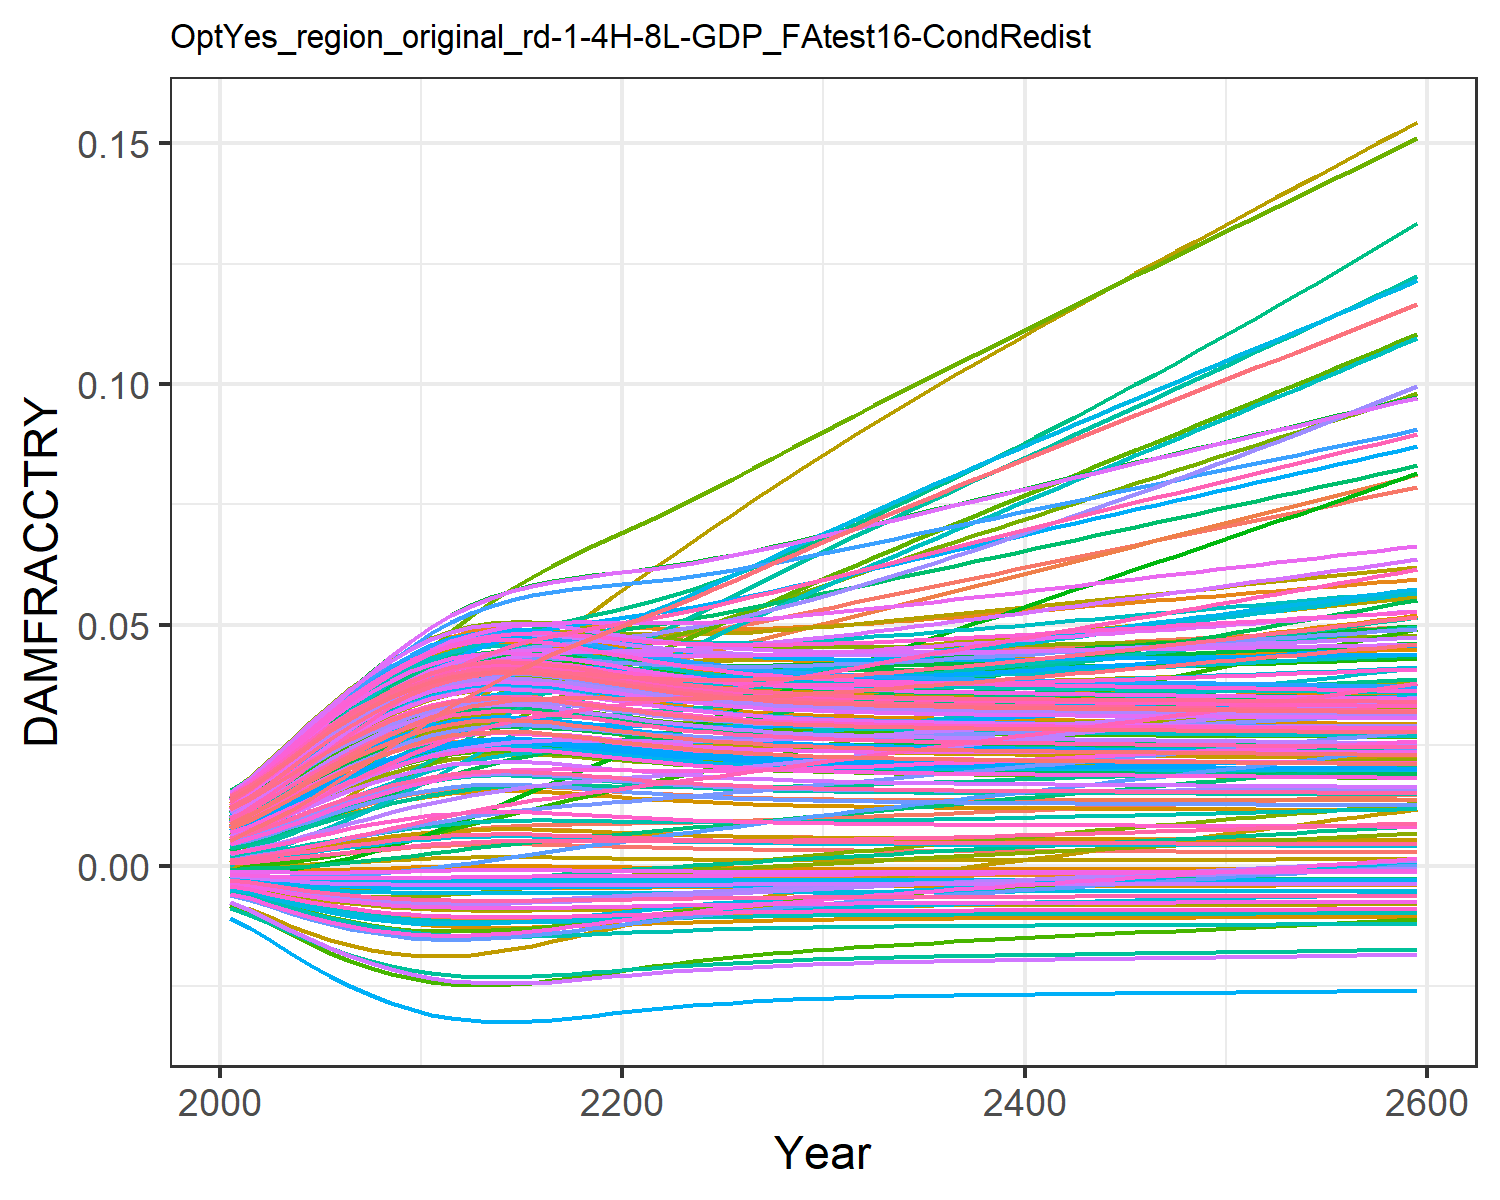

Source data for this figure (header and first rows):
0.0004944558363300738, 0.009035041868853537, 0.0010779841660710774, 0.0127878253965087, 0.00461966740140384, -0.0036702585896140017, 0.005396870574371772, -0.004468618289771348, 0.0015197870186281555, 0.007712177554695604, -0.002175850673307704, 0.01452616220537947, 0.014177142238750337, 0.011646475765467606, -0.0008179012320524119, 0.01390162019000104, 0.012861461062364172, -0.0023375822918926628, -0.004484082233695831, 0.01275811598117009, 0.004026221859281131, 0.00963568972124365, 0.014346147544533642, 0.01391696621400593
0.0007213, 0.01154, 0.001574, 0.01559, 0.00555, -0.004316, 0.008096, -0.005253, 0.001935, 0.009241, -0.002428, 0.01742, 0.01691, 0.01388, -0.0008842, 0.01675, 0.01499, -0.002692, -0.005372, 0.01512, 0.004919, 0.01156, 0.01675, 0.01646
0.001034, 0.01408, 0.002042, 0.01882, 0.006732, -0.005079, 0.009902, -0.006182, 0.00248, 0.01116, -0.002768, 0.02077, 0.02031, 0.01666, -0.0009336, 0.02015, 0.01762, -0.003099, -0.006434, 0.01805, 0.006055, 0.01395, 0.01973, 0.01962
0.001403, 0.01694, 0.002609, 0.02232, 0.008021, -0.00584, 0.01208, -0.007114, 0.003094, 0.01323, -0.003067, 0.0244, 0.02394, 0.01965, -0.0009453, 0.02381, 0.02042, -0.003482, -0.007511, 0.02118, 0.007294, 0.01651, 0.02288, 0.02298
0.00181, 0.01993, 0.003229, 0.02585, 0.00934, -0.006547, 0.01438, -0.007985, 0.003743, 0.01531, -0.003306, 0.02807, 0.02758, 0.02266, -0.0009145, 0.02748, 0.0232, -0.003814, -0.008531, 0.02429, 0.008563, 0.01908, 0.02601, 0.02633
0.002237, 0.02294, 0.003878, 0.02927, 0.01064, -0.007174, 0.01672, -0.008763, 0.004398, 0.01733, -0.003478, 0.03166, 0.03107, 0.02558, -0.0008447, 0.03102, 0.02586, -0.004084, -0.009457, 0.02728, 0.009809, 0.02155, 0.02899, 0.02954
0.002663, 0.02588, 0.004534, 0.03249, 0.01186, -0.007709, 0.01905, -0.009434, 0.005034, 0.01922, -0.003585, 0.03504, 0.0343, 0.02832, -0.0007447, 0.03432, 0.0283, -0.00429, -0.01027, 0.03004, 0.01099, 0.02385, 0.03174, 0.0325
0.003073, 0.02868, 0.005176, 0.03543, 0.01299, -0.008154, 0.02132, -0.009995, 0.00563, 0.02093, -0.003636, 0.03815, 0.03721, 0.03082, -0.0006255, 0.03732, 0.03049, -0.004439, -0.01096, 0.03251, 0.01207, 0.02593, 0.03419, 0.03516
0.003452, 0.03135, 0.005789, 0.03807, 0.01399, -0.008515, 0.02352, -0.01045, 0.006171, 0.02244, -0.003642, 0.04097, 0.03977, 0.03306, -0.0004981, 0.03999, 0.0324, -0.004542, -0.01153, 0.03468, 0.01303, 0.02776, 0.03633, 0.03749
0.003792, 0.03386, 0.006362, 0.04039, 0.01486, -0.008801, 0.02562, -0.01082, 0.006648, 0.02374, -0.003615, 0.04348, 0.04195, 0.03502, -0.0003721, 0.04231, 0.03403, -0.004608, -0.012, 0.03653, 0.01387, 0.02934, 0.03814, 0.03948
0.004084, 0.0362, 0.006885, 0.04239, 0.0156, -0.009023, 0.02761, -0.01111, 0.007052, 0.02482, -0.003567, 0.04567, 0.04376, 0.0367, -0.0002559, 0.04427, 0.03537, -0.004647, -0.01237, 0.03807, 0.01457, 0.03066, 0.03964, 0.04112
0.004298, 0.0382, 0.007328, 0.04392, 0.01613, -0.009173, 0.02946, -0.0113, 0.007346, 0.02559, -0.003506, 0.04738, 0.04504, 0.03797, -0.0001666, 0.04573, 0.03633, -0.004665, -0.01262, 0.03916, 0.01507, 0.03161, 0.04071, 0.04229
0.004435, 0.03987, 0.007694, 0.045, 0.01647, -0.009264, 0.03116, -0.01142, 0.007533, 0.02608, -0.003441, 0.04864, 0.04586, 0.03888, -0.0001072, 0.04672, 0.03693, -0.00467, -0.01278, 0.03984, 0.01539, 0.03224, 0.04138, 0.04303
0.004505, 0.04128, 0.007989, 0.04573, 0.01665, -0.009308, 0.03274, -0.01148, 0.007628, 0.02633, -0.003375, 0.04953, 0.04627, 0.03947, -7.661857610642264e-5, 0.04732, 0.03723, -0.004668, -0.01286, 0.04019, 0.01555, 0.03258, 0.04172, 0.04341
0.004516, 0.04246, 0.008219, 0.04613, 0.0167, -0.009315, 0.03416, -0.01149, 0.007644, 0.02637, -0.003314, 0.0501, 0.04633, 0.0398, -7.157449768834152e-5, 0.04758, 0.03728, -0.004662, -0.01287, 0.04025, 0.01558, 0.03268, 0.04177, 0.04347
0.004475, 0.04343, 0.008388, 0.04626, 0.01662, -0.009289, 0.03544, -0.01146, 0.007588, 0.02622, -0.003257, 0.05038, 0.04609, 0.0399, -8.967562877919711e-5, 0.04755, 0.03711, -0.004653, -0.01283, 0.04004, 0.01549, 0.03257, 0.04158, 0.04326
0.00439, 0.04422, 0.008506, 0.04614, 0.01643, -0.009234, 0.03659, -0.01139, 0.007472, 0.02592, -0.003203, 0.05042, 0.04559, 0.03979, -0.0001267, 0.04726, 0.03674, -0.004639, -0.01273, 0.03962, 0.01529, 0.03228, 0.04116, 0.04282
0.004277, 0.04486, 0.008591, 0.04586, 0.01618, -0.009159, 0.03765, -0.01129, 0.007318, 0.02552, -0.003149, 0.05029, 0.04492, 0.03956, -0.0001752, 0.0468, 0.03624, -0.004623, -0.0126, 0.03906, 0.01503, 0.03187, 0.04061, 0.04222
0.004151, 0.04543, 0.008657, 0.04549, 0.01589, -0.009071, 0.03865, -0.01117, 0.007144, 0.02506, -0.003095, 0.05006, 0.04416, 0.03927, -0.0002285, 0.04625, 0.03568, -0.004602, -0.01245, 0.03841, 0.01473, 0.0314, 0.03998, 0.04153
0.00402, 0.04594, 0.008716, 0.04508, 0.01559, -0.008976, 0.03962, -0.01105, 0.006964, 0.02458, -0.003039, 0.04979, 0.04337, 0.03896, -0.000282, 0.04566, 0.03509, -0.004579, -0.01229, 0.03774, 0.01442, 0.0309, 0.03933, 0.04082
0.003894, 0.04645, 0.008778, 0.04468, 0.0153, -0.008881, 0.04058, -0.01093, 0.00679, 0.02412, -0.002981, 0.04952, 0.04259, 0.03868, -0.0003323, 0.04508, 0.03451, -0.004553, -0.01213, 0.03708, 0.01412, 0.03042, 0.03868, 0.04012
0.003778, 0.04698, 0.008849, 0.04433, 0.01503, -0.00879, 0.04154, -0.01081, 0.006628, 0.02368, -0.002922, 0.0493, 0.04186, 0.03845, -0.0003777, 0.04456, 0.03397, -0.004527, -0.01198, 0.03646, 0.01383, 0.02998, 0.03808, 0.03946
0.003673, 0.04757, 0.008933, 0.04403, 0.01479, -0.008704, 0.04251, -0.0107, 0.006481, 0.02329, -0.002861, 0.04914, 0.04119, 0.03828, -0.0004177, 0.04409, 0.03348, -0.0045, -0.01184, 0.0359, 0.01358, 0.02959, 0.03752, 0.03887
0.00358, 0.04823, 0.009029, 0.04381, 0.01457, -0.008626, 0.0435, -0.0106, 0.006351, 0.02293, -0.0028, 0.04906, 0.04059, 0.03819, -0.0004522, 0.04369, 0.03303, -0.004474, -0.01171, 0.03539, 0.01335, 0.02924, 0.03703, 0.03833
0.003498, 0.04894, 0.009137, 0.04364, 0.01439, -0.008555, 0.0445, -0.01051, 0.006236, 0.02262, -0.002739, 0.04904, 0.04006, 0.03816, -0.0004818, 0.04336, 0.03264, -0.00445, -0.0116, 0.03494, 0.01315, 0.02895, 0.03659, 0.03786
0.003428, 0.04968, 0.009256, 0.04353, 0.01423, -0.008492, 0.04552, -0.01043, 0.006136, 0.02234, -0.002679, 0.04908, 0.0396, 0.03819, -0.0005069, 0.04309, 0.0323, -0.004426, -0.01149, 0.03455, 0.01297, 0.0287, 0.0362, 0.03744
0.003367, 0.05045, 0.009384, 0.04347, 0.0141, -0.008437, 0.04655, -0.01035, 0.00605, 0.0221, -0.002619, 0.04917, 0.0392, 0.03828, -0.0005283, 0.04288, 0.032, -0.004404, -0.0114, 0.03421, 0.01282, 0.0285, 0.03586, 0.03709
0.003314, 0.05126, 0.009522, 0.04346, 0.01398, -0.008388, 0.0476, -0.01029, 0.005975, 0.0219, -0.002559, 0.0493, 0.03885, 0.03843, -0.0005463, 0.04272, 0.03174, -0.004384, -0.01133, 0.03391, 0.01269, 0.02834, 0.03557, 0.03678
0.003269, 0.05208, 0.009667, 0.04349, 0.01389, -0.008346, 0.04865, -0.01024, 0.005911, 0.02172, -0.002501, 0.04948, 0.03855, 0.03862, -0.0005616, 0.0426, 0.03151, -0.004365, -0.01126, 0.03366, 0.01257, 0.02822, 0.03532, 0.03651
0.00323, 0.05293, 0.009818, 0.04356, 0.01381, -0.008309, 0.04972, -0.01019, 0.005856, 0.02156, -0.002444, 0.04969, 0.03829, 0.03884, -0.0005746, 0.04253, 0.03132, -0.004348, -0.0112, 0.03343, 0.01247, 0.02812, 0.0351, 0.03628
0.003197, 0.05379, 0.009975, 0.04366, 0.01375, -0.008277, 0.0508, -0.01015, 0.005808, 0.02143, -0.002387, 0.04994, 0.03806, 0.03911, -0.0005856, 0.04248, 0.03115, -0.004332, -0.01115, 0.03324, 0.01239, 0.02805, 0.03491, 0.03608
0.003168, 0.05465, 0.01013, 0.04378, 0.0137, -0.008249, 0.05186, -0.01011, 0.005767, 0.02131, -0.002332, 0.0502, 0.03786, 0.0394, -0.0005951, 0.04247, 0.031, -0.004317, -0.0111, 0.03308, 0.01231, 0.028, 0.03475, 0.03591
0.003143, 0.0555, 0.01029, 0.04391, 0.01366, -0.008224, 0.05291, -0.01008, 0.005731, 0.02121, -0.002278, 0.05047, 0.03769, 0.03972, -0.0006032, 0.04247, 0.03088, -0.004304, -0.01107, 0.03293, 0.01225, 0.02797, 0.03461, 0.03577
0.003121, 0.05636, 0.01045, 0.04407, 0.01363, -0.008202, 0.05395, -0.01006, 0.005699, 0.02112, -0.002226, 0.05076, 0.03754, 0.04005, -0.0006103, 0.0425, 0.03077, -0.004291, -0.01103, 0.0328, 0.01219, 0.02796, 0.03448, 0.03564
0.003102, 0.05721, 0.01062, 0.04424, 0.01361, -0.008183, 0.05499, -0.01003, 0.005672, 0.02105, -0.002174, 0.05106, 0.03741, 0.04041, -0.0006164, 0.04253, 0.03067, -0.004279, -0.011, 0.03269, 0.01214, 0.02796, 0.03437, 0.03553
0.003085, 0.05807, 0.01078, 0.04442, 0.01359, -0.008166, 0.05604, -0.01001, 0.005647, 0.02098, -0.002122, 0.05137, 0.03729, 0.04078, -0.0006218, 0.04259, 0.03058, -0.004268, -0.01097, 0.03259, 0.0121, 0.02797, 0.03428, 0.03543
0.003069, 0.05894, 0.01095, 0.04461, 0.01358, -0.00815, 0.05708, -0.00999, 0.005625, 0.02092, -0.002072, 0.05169, 0.03719, 0.04116, -0.0006267, 0.04265, 0.0305, -0.004257, -0.01095, 0.0325, 0.01206, 0.02799, 0.03419, 0.03534
0.003056, 0.0598, 0.01111, 0.04481, 0.01357, -0.008136, 0.05812, -0.009972, 0.005605, 0.02086, -0.002021, 0.05201, 0.03709, 0.04156, -0.000631, 0.04273, 0.03043, -0.004247, -0.01093, 0.03242, 0.01202, 0.02802, 0.03411, 0.03526
0.003043, 0.06066, 0.01128, 0.04501, 0.01356, -0.008123, 0.05916, -0.009956, 0.005587, 0.02081, -0.001971, 0.05234, 0.037, 0.04197, -0.000635, 0.04281, 0.03037, -0.004237, -0.01091, 0.03235, 0.01199, 0.02806, 0.03404, 0.03519
0.003031, 0.06152, 0.01145, 0.04522, 0.01356, -0.008111, 0.06021, -0.009941, 0.00557, 0.02076, -0.001921, 0.05268, 0.03692, 0.04239, -0.0006386, 0.04289, 0.03031, -0.004227, -0.01089, 0.03228, 0.01196, 0.0281, 0.03397, 0.03513
0.00302, 0.06238, 0.01162, 0.04544, 0.01356, -0.0081, 0.06125, -0.009927, 0.005554, 0.02071, -0.001872, 0.05302, 0.03685, 0.04282, -0.000642, 0.04298, 0.03025, -0.004218, -0.01087, 0.03222, 0.01193, 0.02815, 0.03391, 0.03507
0.00301, 0.06324, 0.01179, 0.04566, 0.01356, -0.00809, 0.0623, -0.009913, 0.005539, 0.02067, -0.001822, 0.05335, 0.03678, 0.04326, -0.0006452, 0.04308, 0.0302, -0.004209, -0.01085, 0.03216, 0.01191, 0.0282, 0.03385, 0.03501
0.003, 0.0641, 0.01196, 0.04588, 0.01356, -0.008079, 0.06334, -0.0099, 0.005525, 0.02063, -0.001773, 0.0537, 0.03671, 0.04371, -0.0006482, 0.04318, 0.03015, -0.0042, -0.01084, 0.0321, 0.01188, 0.02825, 0.03379, 0.03496
0.002991, 0.06496, 0.01213, 0.04611, 0.01357, -0.008069, 0.06438, -0.009888, 0.005511, 0.02059, -0.001723, 0.05404, 0.03664, 0.04416, -0.0006511, 0.04328, 0.0301, -0.004191, -0.01082, 0.03204, 0.01186, 0.02831, 0.03374, 0.03491
0.002981, 0.06582, 0.0123, 0.04633, 0.01357, -0.00806, 0.06543, -0.009875, 0.005498, 0.02055, -0.001674, 0.05438, 0.03658, 0.04461, -0.000654, 0.04338, 0.03006, -0.004182, -0.01081, 0.03199, 0.01183, 0.02837, 0.03368, 0.03486
0.002972, 0.06667, 0.01247, 0.04656, 0.01358, -0.00805, 0.06647, -0.009863, 0.005485, 0.02052, -0.001624, 0.05472, 0.03651, 0.04508, -0.0006567, 0.04349, 0.03001, -0.004173, -0.01079, 0.03194, 0.01181, 0.02843, 0.03363, 0.03481
0.002963, 0.06753, 0.01265, 0.04679, 0.01359, -0.008041, 0.06752, -0.009852, 0.005472, 0.02048, -0.001575, 0.05507, 0.03645, 0.04555, -0.0006595, 0.04359, 0.02996, -0.004164, -0.01078, 0.03188, 0.01178, 0.0285, 0.03358, 0.03477
0.002954, 0.06838, 0.01282, 0.04702, 0.01359, -0.008032, 0.06857, -0.00984, 0.005459, 0.02044, -0.001526, 0.05541, 0.03639, 0.04602, -0.0006621, 0.0437, 0.02992, -0.004155, -0.01076, 0.03183, 0.01176, 0.02856, 0.03353, 0.03472
0.002946, 0.06924, 0.01299, 0.04725, 0.0136, -0.008022, 0.06961, -0.009828, 0.005446, 0.02041, -0.001476, 0.05575, 0.03633, 0.0465, -0.0006648, 0.0438, 0.02987, -0.004146, -0.01075, 0.03178, 0.01174, 0.02863, 0.03348, 0.03467
0.002937, 0.07009, 0.01316, 0.04748, 0.01361, -0.008013, 0.07066, -0.009816, 0.005434, 0.02037, -0.001427, 0.0561, 0.03626, 0.04698, -0.0006674, 0.04391, 0.02983, -0.004137, -0.01074, 0.03173, 0.01171, 0.0287, 0.03343, 0.03463
0.002928, 0.07094, 0.01334, 0.04771, 0.01362, -0.008004, 0.07171, -0.009804, 0.005421, 0.02033, -0.001377, 0.05644, 0.0362, 0.04747, -0.0006701, 0.04402, 0.02978, -0.004128, -0.01072, 0.03167, 0.01169, 0.02877, 0.03338, 0.03458
0.002919, 0.07179, 0.01351, 0.04794, 0.01363, -0.007994, 0.07276, -0.009793, 0.005408, 0.0203, -0.001327, 0.05678, 0.03614, 0.04796, -0.0006727, 0.04412, 0.02974, -0.004119, -0.01071, 0.03162, 0.01167, 0.02884, 0.03332, 0.03453
0.00291, 0.07264, 0.01369, 0.04817, 0.01364, -0.007985, 0.07381, -0.009781, 0.005395, 0.02026, -0.001277, 0.05712, 0.03608, 0.04846, -0.0006754, 0.04423, 0.02969, -0.00411, -0.01069, 0.03157, 0.01165, 0.02891, 0.03327, 0.03449
0.002901, 0.07349, 0.01386, 0.0484, 0.01365, -0.007975, 0.07486, -0.009768, 0.005382, 0.02022, -0.001227, 0.05746, 0.03601, 0.04895, -0.000678, 0.04434, 0.02965, -0.004101, -0.01068, 0.03152, 0.01162, 0.02898, 0.03322, 0.03444
0.002892, 0.07435, 0.01404, 0.04864, 0.01366, -0.007965, 0.07592, -0.009756, 0.005369, 0.02019, -0.001177, 0.0578, 0.03595, 0.04946, -0.0006807, 0.04444, 0.0296, -0.004092, -0.01066, 0.03146, 0.0116, 0.02905, 0.03317, 0.03439
0.002883, 0.0752, 0.01422, 0.04887, 0.01366, -0.007956, 0.07698, -0.009744, 0.005356, 0.02015, -0.001127, 0.05814, 0.03588, 0.04997, -0.0006833, 0.04455, 0.02955, -0.004083, -0.01065, 0.03141, 0.01157, 0.02913, 0.03312, 0.03435
0.002874, 0.07605, 0.01439, 0.0491, 0.01367, -0.007946, 0.07803, -0.009731, 0.005342, 0.02011, -0.001076, 0.05848, 0.03582, 0.05048, -0.000686, 0.04466, 0.02951, -0.004073, -0.01063, 0.03135, 0.01155, 0.0292, 0.03306, 0.0343
0.002865, 0.0769, 0.01457, 0.04934, 0.01368, -0.007936, 0.07909, -0.009719, 0.005329, 0.02007, -0.001026, 0.05882, 0.03575, 0.05099, -0.0006887, 0.04476, 0.02946, -0.004064, -0.01062, 0.0313, 0.01153, 0.02928, 0.03301, 0.03425
0.002855, 0.07776, 0.01475, 0.04957, 0.01369, -0.007925, 0.08016, -0.009706, 0.005315, 0.02003, -0.0009748, 0.05916, 0.03569, 0.05151, -0.0006915, 0.04487, 0.02941, -0.004055, -0.0106, 0.03124, 0.0115, 0.02936, 0.03295, 0.0342
0.002846, 0.07861, 0.01493, 0.0498, 0.0137, -0.007915, 0.08122, -0.009693, 0.005301, 0.01999, -0.0009238, 0.0595, 0.03562, 0.05203, -0.0006942, 0.04498, 0.02936, -0.004045, -0.01058, 0.03119, 0.01148, 0.02943, 0.0329, 0.03415
